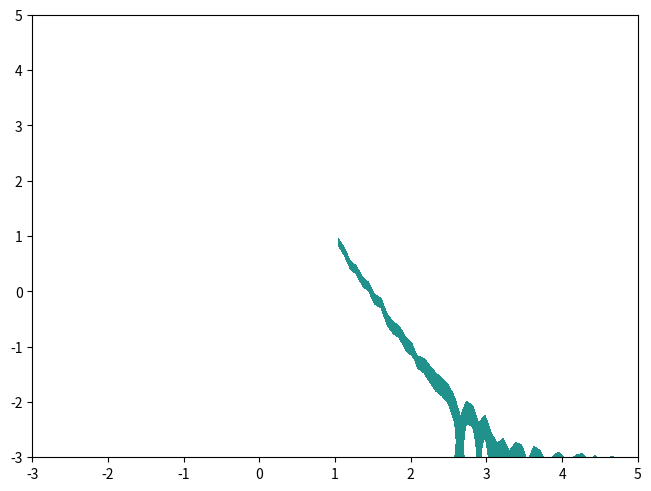

This chart was generated by the following Python code:
import numpy as np
import random
import scipy as sc
from matplotlib.colors import LogNorm
import matplotlib.pyplot as plt

fig, axs = plt.subplots(1, 1, layout='constrained')
X, Y = np.meshgrid(np.linspace(-3, 5, 100), np.linspace(-3, 5, 100))
j=2.
j1=3.
Z = np.sinc(X) * np.expm1(Y)-np.arccosh(X)//np.matmul(Y,X)+np.fft.fft(Y)/np.transpose(Y)+Y+np.random.standard_normal(100)+np.arcsinh(Y)//np.mean(Y)+np.log10(X)+Y.cumsum(axis=0)+X.cumsum(axis=0)+np.flipud(X)
co = axs.contourf(X, Y, Z, levels=np.linspace(-1.25, 2, 2))

plt.show()
